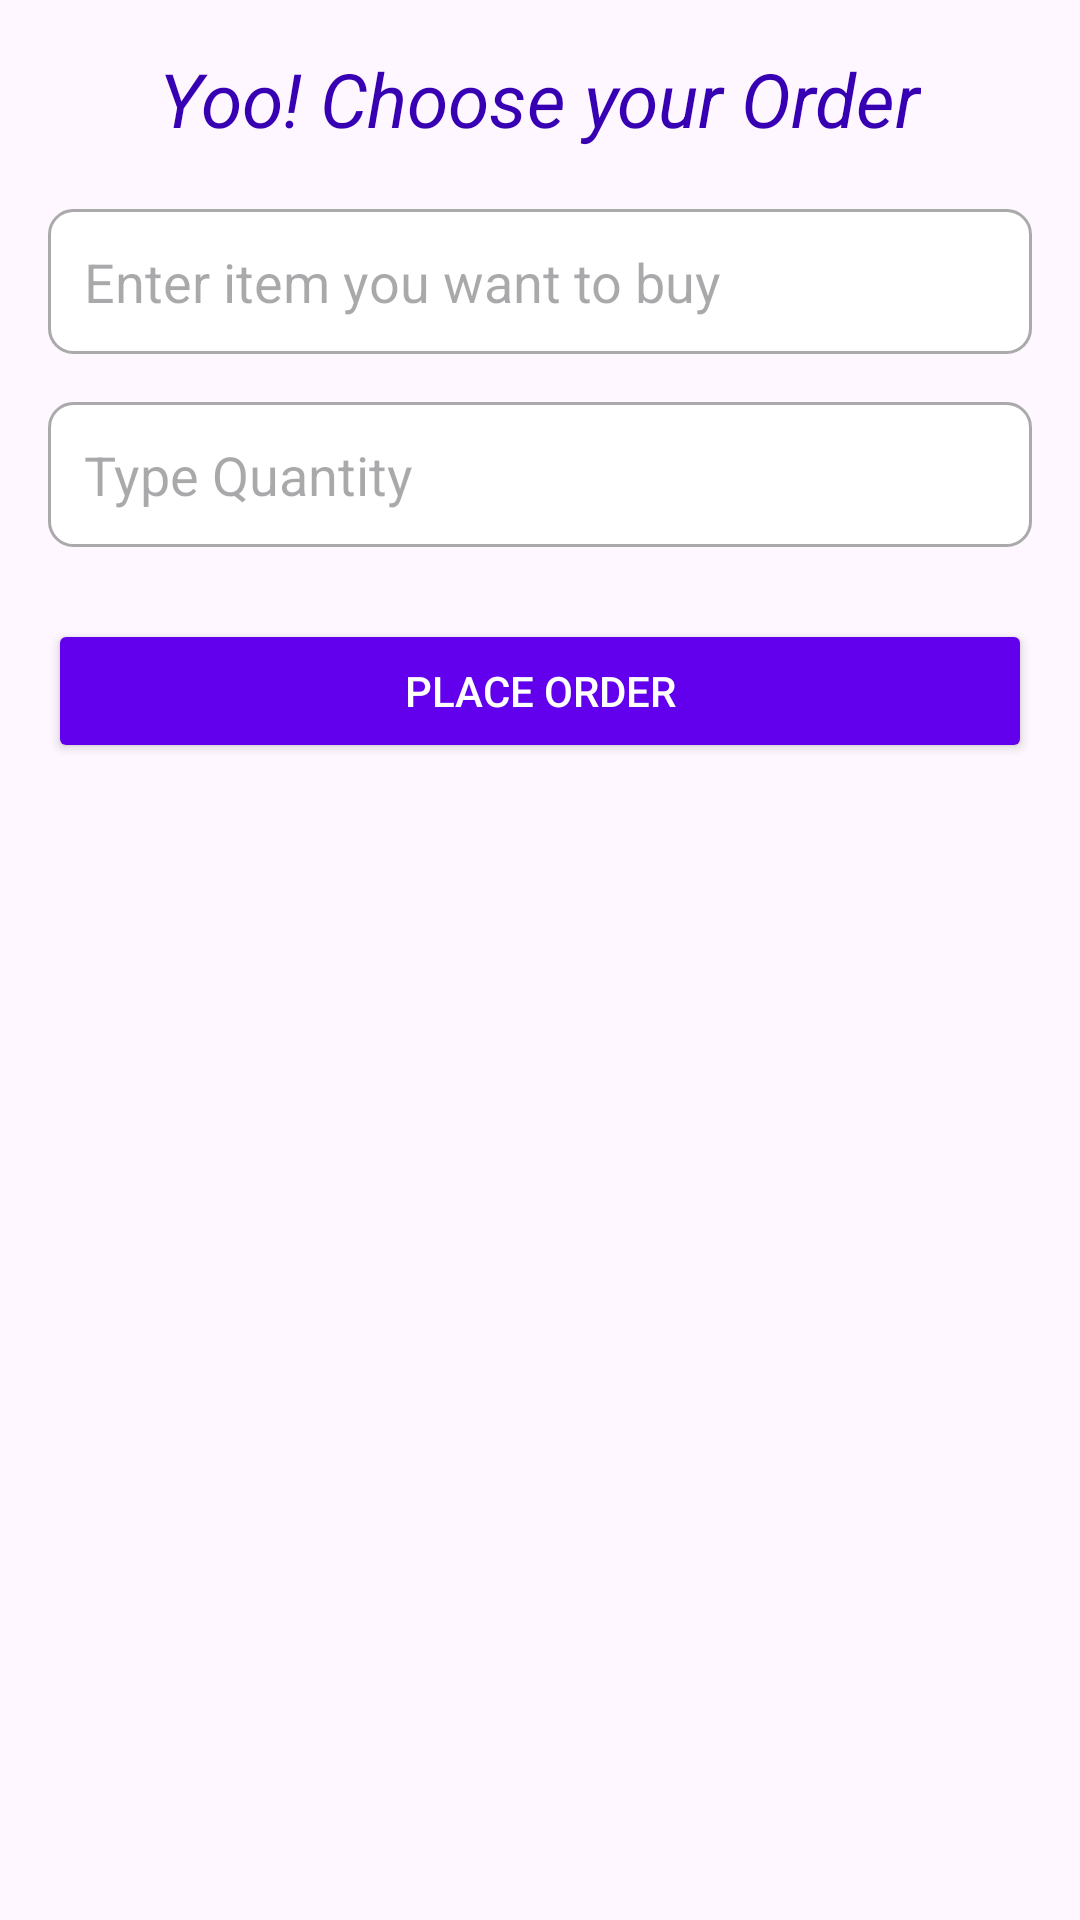

Produce the Android XML layout that renders to this screen, including the resource entries it uses.
<!-- AndroidManifest.xml: application theme Theme.Authentications -->
<!-- res/layout/fragment_order.xml -->
<?xml version="1.0" encoding="utf-8"?>
<androidx.constraintlayout.widget.ConstraintLayout xmlns:android="http://schemas.android.com/apk/res/android"
    xmlns:tools="http://schemas.android.com/tools"
    xmlns:app="http://schemas.android.com/apk/res-auto"
    android:layout_width="match_parent"
    android:layout_height="match_parent"
    android:padding="16dp"
    tools:context=".views.fragments.OrderFragment">

    <TextView
        android:id="@+id/etChooseOrder"
        android:layout_width="wrap_content"
        android:layout_height="wrap_content"
        android:text="Yoo! Choose your Order"
        android:textSize="25dp"
        android:textStyle="italic"
        android:textColor="@color/colorPrimaryDark"
        app:layout_constraintTop_toTopOf="parent"
        app:layout_constraintStart_toStartOf="parent"
        app:layout_constraintEnd_toEndOf="parent"
        app:layout_constraintHorizontal_bias="0.5" />

    
    <EditText
        android:id="@+id/etFirst"
        android:layout_width="0dp"
        android:layout_height="wrap_content"
        android:hint="Enter item you want to buy"
        android:padding="12dp"
        android:background="@drawable/edit_text_background"
        android:layout_marginTop="20dp"
        app:layout_constraintTop_toBottomOf="@+id/etChooseOrder"
        app:layout_constraintStart_toStartOf="parent"
        app:layout_constraintEnd_toEndOf="parent" />

    
    <EditText
        android:id="@+id/etSecond"
        android:layout_width="0dp"
        android:layout_height="wrap_content"
        android:hint="Type Quantity"
        android:padding="12dp"
        android:background="@drawable/edit_text_background"
        android:layout_marginTop="16dp"
        app:layout_constraintStart_toStartOf="parent"
        app:layout_constraintEnd_toEndOf="parent"
        app:layout_constraintTop_toBottomOf="@id/etFirst" />

    
    <Button
        android:id="@+id/btnPlaceOrder"
        android:layout_width="0dp"
        android:layout_height="wrap_content"
        android:text="Place Order"
        android:backgroundTint="@color/colorPrimary"
        android:textColor="@android:color/white"
        android:layout_marginTop="24dp"
        app:layout_constraintStart_toStartOf="parent"
        app:layout_constraintEnd_toEndOf="parent"
        app:layout_constraintTop_toBottomOf="@id/etSecond" />
</androidx.constraintlayout.widget.ConstraintLayout>
<!-- resources referenced by this layout -->
<resources>
  <!-- drawable edit_text_background (drawable) -->
  <shape xmlns:android="http://schemas.android.com/apk/res/android">
      <solid android:color="@android:color/white" />
      <corners android:radius="8dp" />
      <stroke
          android:width="1dp"
          android:color="@android:color/darker_gray" />
      <padding
          android:left="8dp"
          android:top="8dp"
          android:right="8dp"
          android:bottom="8dp" />
  </shape>
  <style name="Theme.Authentications" parent="Base.Theme.Authentications" />
  <style name="Base.Theme.Authentications" parent="Theme.Material3.DayNight.NoActionBar">
          
          
      </style>
  <!-- not gathered from this repository: default colours our renderer supplied (Android Studio template values) -->
  <color name="colorPrimary">#FF6200EE</color>
  <color name="colorPrimaryDark">#FF3700B3</color>
</resources>
